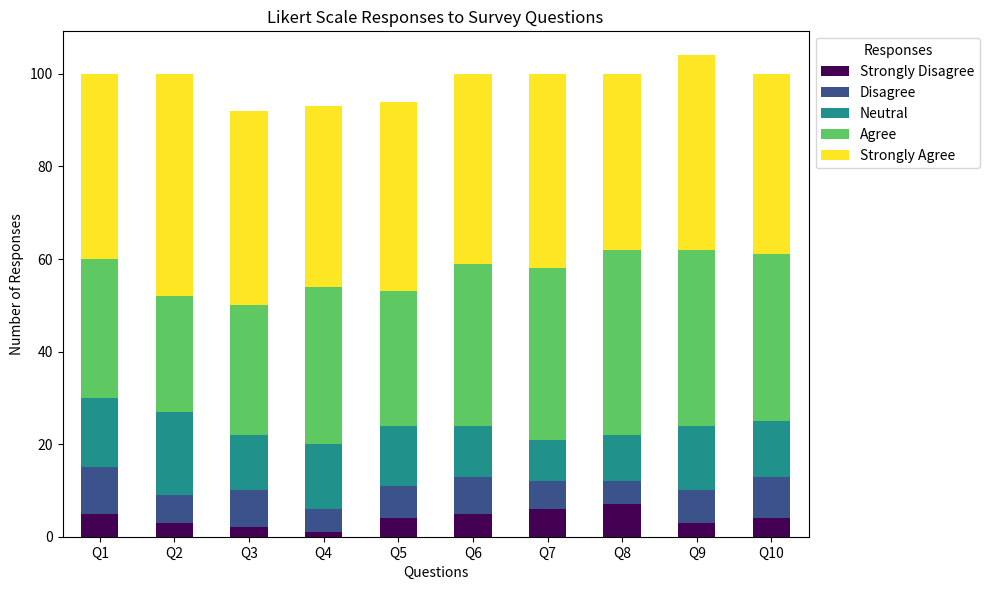

Python code for this plot:
import pandas as pd
import matplotlib.pyplot as plt

data = {
    'Strongly Disagree': [5, 3, 2, 1, 4, 5, 6, 7, 3, 4],
    'Disagree': [10, 6, 8, 5, 7, 8, 6, 5, 7, 9],
    'Neutral': [15, 18, 12, 14, 13, 11, 9, 10, 14, 12],
    'Agree': [30, 25, 28, 34, 29, 35, 37, 40, 38, 36],
    'Strongly Agree': [40, 48, 42, 39, 41, 41, 42, 38, 42, 39]
}


df = pd.DataFrame(data, index=[f'Q{i+1}' for i in range(10)])


ax = df.plot(kind='bar', stacked=True, figsize=(10, 6), colormap='viridis')


plt.xlabel('Questions')
plt.ylabel('Number of Responses')
plt.title('Likert Scale Responses to Survey Questions')


plt.legend(title="Responses", bbox_to_anchor=(1, 1), loc='upper left')


plt.xticks(rotation=0)


plt.tight_layout()
plt.show()
